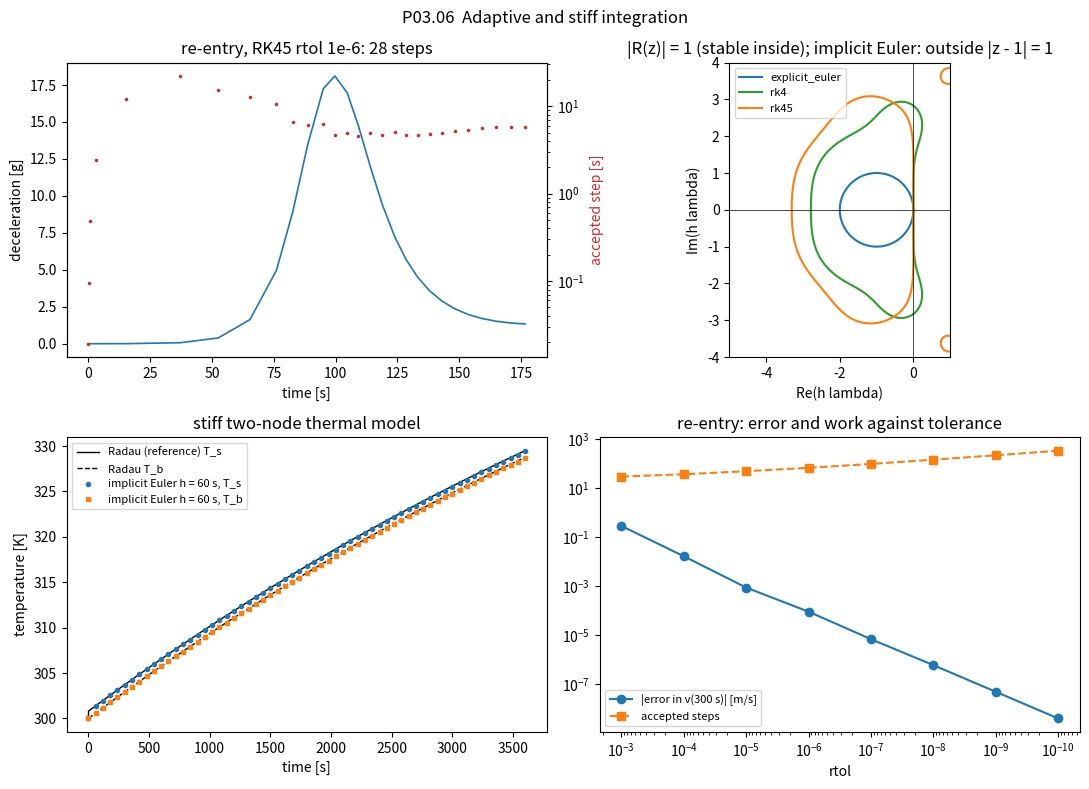

The matplotlib source for this figure:
"""P03.06 ODE Integrators II: Adaptive & Stiff: reference solution.

Two integrators written from scratch and one question each:

* an embedded Dormand-Prince 5(4) Runge-Kutta pair with automatic step-size control
  (``rk45_step``, ``solve_rk45``), applied to a ballistic re-entry whose deceleration peak
  lasts a few seconds inside a flight of several minutes: where should the steps go?
* implicit (backward) Euler with a Newton solve at every step (``implicit_euler_step``,
  ``solve_implicit_euler``), applied to a two-node skin/structure thermal model whose time
  constants differ by five orders of magnitude: why does every explicit method crawl, and how
  does an implicit one step over the fast mode?

Conventions:
    * a right-hand side is ``f(t, y) -> dy/dt`` with ``y`` a 1-D array (the ``solve_ivp`` convention);
    * a Jacobian is ``jac(t, y) -> d f_i / d y_j`` (n x n);
    * ``rtol`` and ``atol`` enter through the scale ``atol + rtol * max(|y_n|, |y_{n+1}|)``, as in SciPy;
    * the atmosphere is the exponential model rho = rho0 exp(-h/H); it is a verification model,
      not a prediction of any real entry.

Run:  python solution.py          (prints the verification tables, writes adaptive_stiff.png)
Test: AEFS_IMPL=solution pytest curriculum/phase-03/lesson-06-ode-integrators-adaptive-stiff
"""
from __future__ import annotations

from dataclasses import dataclass, field
from pathlib import Path
from typing import Callable

import numpy as np

RHS = Callable[[float, np.ndarray], np.ndarray]
JAC = Callable[[float, np.ndarray], np.ndarray]

# ---------------------------------------------------------------- Dormand-Prince 5(4) coefficients
# c: stage times; A: stage weights (lower triangular); B5: fifth-order weights; B4: fourth-order
# weights. E = B5 - B4 gives the embedded error estimate h * sum(E_i k_i) at no extra cost.
DP_C = np.array([0.0, 1 / 5, 3 / 10, 4 / 5, 8 / 9, 1.0, 1.0])
DP_A = np.array([
    [0.0, 0.0, 0.0, 0.0, 0.0, 0.0],
    [1 / 5, 0.0, 0.0, 0.0, 0.0, 0.0],
    [3 / 40, 9 / 40, 0.0, 0.0, 0.0, 0.0],
    [44 / 45, -56 / 15, 32 / 9, 0.0, 0.0, 0.0],
    [19372 / 6561, -25360 / 2187, 64448 / 6561, -212 / 729, 0.0, 0.0],
    [9017 / 3168, -355 / 33, 46732 / 5247, 49 / 176, -5103 / 18656, 0.0],
    [35 / 384, 0.0, 500 / 1113, 125 / 192, -2187 / 6784, 11 / 84],
])
DP_B5 = np.array([35 / 384, 0.0, 500 / 1113, 125 / 192, -2187 / 6784, 11 / 84, 0.0])
DP_B4 = np.array([5179 / 57600, 0.0, 7571 / 16695, 393 / 640, -92097 / 339200, 187 / 2100, 1 / 40])
DP_E = DP_B5 - DP_B4


@dataclass
class IVPResult:
    """What an integrator returns: the accepted times and states plus the work it took."""
    t: np.ndarray
    y: np.ndarray                      # shape (n_states, n_times)
    n_accepted: int = 0
    n_rejected: int = 0
    nfev: int = 0
    n_newton: int = 0
    h: np.ndarray = field(default_factory=lambda: np.zeros(0))   # accepted step sizes


# ---------------------------------------------------------------- one-step methods

def explicit_euler_step(f: RHS, t: float, y: np.ndarray, h: float) -> np.ndarray:
    """One forward-Euler step y + h f(t, y): first order, stability interval (-2, 0) on the real axis."""
    return y + h * f(t, y)


def rk4_step(f: RHS, t: float, y: np.ndarray, h: float) -> np.ndarray:
    """One classical fourth-order Runge-Kutta step (the P03.05 method), for comparison."""
    k1 = f(t, y)
    k2 = f(t + h / 2, y + h / 2 * k1)
    k3 = f(t + h / 2, y + h / 2 * k2)
    k4 = f(t + h, y + h * k3)
    return y + h / 6 * (k1 + 2 * k2 + 2 * k3 + k4)


def rk45_step(f: RHS, t: float, y: np.ndarray, h: float) -> tuple[np.ndarray, np.ndarray]:
    """One Dormand-Prince 5(4) step.

    Returns ``(y_new, err)``: the fifth-order solution at t + h and the embedded estimate of the
    local error of the *fourth*-order solution, err = y5 - y4 = h * sum_i (b5_i - b4_i) k_i.
    Seven stages, of which the seventh equals the first stage of the next step (FSAL): a careful
    implementation reuses it; this one recomputes it for clarity and counts seven evaluations.
    """
    y = np.asarray(y, dtype=complex if np.iscomplexobj(y) or np.iscomplexobj(h) else float)
    k = np.zeros((7, y.size), dtype=y.dtype)
    k[0] = f(t, y)
    for i in range(1, 7):
        k[i] = f(t + DP_C[i] * h, y + h * (DP_A[i, :i] @ k[:i]))
    y_new = y + h * (DP_B5 @ k)
    err = h * (DP_E @ k)
    return y_new, err


def fd_jacobian(f: RHS, t: float, y: np.ndarray, eps: float = 1e-7) -> np.ndarray:
    """Forward-difference Jacobian d f_i / d y_j with step eps * max(1, |y_j|) in each column."""
    y = np.asarray(y, dtype=float)
    f0 = f(t, y)
    J = np.zeros((y.size, y.size))
    for j in range(y.size):
        d = eps * max(1.0, abs(y[j]))
        yp = y.copy()
        yp[j] += d
        J[:, j] = (f(t, yp) - f0) / d
    return J


def implicit_euler_step(f: RHS, t: float, y: np.ndarray, h: float, jac: JAC | None = None,
                        tol: float = 1e-10, max_iter: int = 20) -> tuple[np.ndarray, int]:
    """One backward-Euler step: solve z = y + h f(t + h, z) for z by Newton's method.

    G(z) = z - y - h f(t + h, z), G'(z) = I - h J(t + h, z). Newton starts from z = y (the
    explicit-Euler predictor is a bad guess when h is large compared with the fast time
    constant, which is exactly when an implicit method is used). Stop when the Newton update is below ``tol`` (absolute + relative to |z|).
    Returns ``(z, n_newton_iterations)``; raises ``RuntimeError`` if Newton does not converge.
    """
    y = np.asarray(y)
    n = y.size
    t1 = t + h
    z = y.astype(float).copy()
    jac_fn = jac if jac is not None else (lambda tt, zz: fd_jacobian(f, tt, zz))
    eye = np.eye(n)
    for it in range(1, max_iter + 1):
        G = z - y - h * f(t1, z)
        J = eye - h * jac_fn(t1, z)
        dz = np.linalg.solve(J, -G)
        z = z + dz
        if np.linalg.norm(dz) <= tol * (1.0 + np.linalg.norm(z)):
            return z, it
    raise RuntimeError(f"implicit Euler: Newton did not converge in {max_iter} iterations (h = {h})")


# ---------------------------------------------------------------- fixed-step drivers

def solve_fixed(stepper: Callable, f: RHS, t_span: tuple[float, float], y0: np.ndarray, n_steps: int,
                **kwargs) -> IVPResult:
    """Integrate with ``n_steps`` equal steps of a one-step method ``stepper(f, t, y, h, **kwargs)``.

    Accepts ``rk45_step`` (whose first return value is used) and ``implicit_euler_step`` (whose
    second return value is the Newton count) as well as plain steppers returning ``y_new``.
    """
    if n_steps < 1:
        raise ValueError("n_steps must be >= 1")
    t0, t1 = t_span
    h = (t1 - t0) / n_steps
    y = np.array(y0, dtype=float)
    ts = t0 + h * np.arange(n_steps + 1)
    ys = np.zeros((y.size, n_steps + 1))
    ys[:, 0] = y
    n_newton = 0
    for i in range(n_steps):
        out = stepper(f, ts[i], y, h, **kwargs)
        if isinstance(out, tuple):
            y = out[0]
            if stepper is implicit_euler_step:
                n_newton += out[1]
        else:
            y = out
        ys[:, i + 1] = y
    return IVPResult(ts, ys, n_accepted=n_steps, n_newton=n_newton, h=np.full(n_steps, h))


def solve_implicit_euler(f: RHS, t_span: tuple[float, float], y0: np.ndarray, n_steps: int,
                         jac: JAC | None = None) -> IVPResult:
    """Backward Euler with ``n_steps`` equal steps; ``nfev`` counts right-hand-side calls inside Newton."""
    calls = [0]

    def f_counted(t, y):
        calls[0] += 1
        return f(t, y)
    res = solve_fixed(implicit_euler_step, f_counted, t_span, y0, n_steps, jac=jac)
    res.nfev = calls[0]
    return res


# ---------------------------------------------------------------- adaptive driver

def error_norm(err: np.ndarray, y_old: np.ndarray, y_new: np.ndarray, rtol: float, atol: float) -> float:
    """RMS of the error estimate scaled by atol + rtol * max(|y_old|, |y_new|): accept the step when <= 1."""
    scale = atol + rtol * np.maximum(np.abs(y_old), np.abs(y_new))
    return float(np.sqrt(np.mean((np.abs(err) / scale) ** 2)))


def initial_step(f: RHS, t0: float, y0: np.ndarray, rtol: float, atol: float, order: int = 5) -> float:
    """A safe first step, chosen from the size of f and of its first difference (the standard recipe).

    With the tolerance scale s = atol + rtol |y0|: d0 = ||y0 / s||, d1 = ||f0 / s||, h0 = 0.01 d0 / d1
    (one percent of the solution per step); then one explicit Euler step to estimate the second
    derivative d2 = ||(f(t0 + h0, y0 + h0 f0) - f0) / s|| / h0 and h1 = (0.01 / max(d1, d2))^(1/order).
    Returns min(100 h0, h1). The RMS norm is used throughout, as in ``error_norm``.
    """
    scale = atol + rtol * np.abs(y0)
    f0 = f(t0, y0)
    d0 = np.sqrt(np.mean((y0 / scale) ** 2))
    d1 = np.sqrt(np.mean((f0 / scale) ** 2))
    h0 = 1e-6 if (d0 < 1e-5 or d1 < 1e-5) else 0.01 * d0 / d1
    f1 = f(t0 + h0, y0 + h0 * f0)
    d2 = np.sqrt(np.mean(((f1 - f0) / scale) ** 2)) / h0
    if max(d1, d2) <= 1e-15:
        h1 = max(1e-6, h0 * 1e-3)
    else:
        h1 = (0.01 / max(d1, d2)) ** (1.0 / order)
    return float(min(100.0 * h0, h1))


def solve_rk45(f: RHS, t_span: tuple[float, float], y0: np.ndarray, rtol: float = 1e-6, atol: float = 1e-9,
               h0: float | None = None, h_max: float = np.inf, max_steps: int = 100_000,
               stop: Callable[[float, np.ndarray], bool] | None = None) -> IVPResult:
    """Dormand-Prince 5(4) with step-size control.

    Each attempted step returns y5 and the error estimate err. With
    E = error_norm(err, y, y5, rtol, atol):
        * E <= 1: accept, then h <- h * min(5, max(0.2, 0.9 E^(-1/5)));
        * E >  1: reject, h <- h * max(0.2, 0.9 E^(-1/5)), and try again from the same point.
    The exponent -1/5 is because the estimated local error is O(h^5). The last step is clipped
    to land on t1 exactly. If ``stop(t, y)`` returns True after an accepted step the integration
    ends there (no root-finding on the event). Raises ``RuntimeError`` after ``max_steps`` attempts.
    """
    t0, t1 = t_span
    y = np.array(y0, dtype=float)
    t = t0
    h = initial_step(f, t0, y, rtol, atol) if h0 is None else float(h0)
    h = min(h, h_max, t1 - t0)
    ts, ys, hs = [t0], [y.copy()], []
    n_acc = n_rej = 0
    nfev = 0 if h0 is not None else 2
    while t < t1:
        if n_acc + n_rej >= max_steps:
            raise RuntimeError(f"solve_rk45: more than {max_steps} step attempts")
        h = min(h, t1 - t)
        y_new, err = rk45_step(f, t, y, h)
        nfev += 7
        E = error_norm(err, y, y_new, rtol, atol)
        if E <= 1.0:
            t, y = t + h, y_new
            ts.append(t); ys.append(y.copy()); hs.append(h)
            n_acc += 1
            factor = 5.0 if E == 0.0 else min(5.0, max(0.2, 0.9 * E ** (-0.2)))
            h = min(h * factor, h_max)
            if stop is not None and stop(t, y):
                break
        else:
            n_rej += 1
            h = h * max(0.2, 0.9 * E ** (-0.2))
    return IVPResult(np.array(ts), np.array(ys).T, n_acc, n_rej, nfev, 0, np.array(hs))


# ---------------------------------------------------------------- linear stability

def stability_function(method: str, z: complex) -> complex:
    """R(z) for the test equation y' = lambda y with z = h lambda: one step from y = 1 with h = 1.

    Computed by *running* the method on the complex scalar equation, not by typing in a formula,
    so it is the stability function of the code as written. ``method`` is one of
    'explicit_euler', 'rk4', 'rk45', 'implicit_euler'.
    """
    z = complex(z)
    y0 = np.array([1.0 + 0j])

    def f(t, y):
        return z * y
    if method == "explicit_euler":
        return complex(explicit_euler_step(f, 0.0, y0, 1.0)[0])
    if method == "rk4":
        return complex(rk4_step(f, 0.0, y0, 1.0)[0])
    if method == "rk45":
        return complex(rk45_step(f, 0.0, y0, 1.0)[0][0])
    if method == "implicit_euler":
        # Linear problem: one Newton iteration from the Euler predictor is exact.
        return 1.0 / (1.0 - z)
    raise ValueError(f"unknown method {method!r}")


def stability_interval(method: str, x_max: float = 50.0) -> float:
    """Length L of the real stability interval (-L, 0): the largest L with |R(-x)| <= 1 for 0 < x < L.

    Found by scanning in steps of 0.01 and bisecting the first crossing of |R| = 1. Returns
    ``inf`` if |R(-x)| <= 1 all the way to -x_max (the method is A-stable on the real axis).
    """
    xs = np.arange(0.01, x_max, 0.01)
    mags = np.array([abs(stability_function(method, -x)) for x in xs])
    over = np.nonzero(mags > 1.0 + 1e-12)[0]
    if over.size == 0:
        return float("inf")
    lo = xs[over[0] - 1] if over[0] > 0 else 0.0
    hi = xs[over[0]]
    for _ in range(60):
        mid = 0.5 * (lo + hi)
        if abs(stability_function(method, -mid)) > 1.0:
            hi = mid
        else:
            lo = mid
    return 0.5 * (lo + hi)


def stiffness_ratio(J: np.ndarray) -> float:
    """max |Re lambda| / min |Re lambda| over the eigenvalues of J (the Jacobian); inf if a real part is zero."""
    re = np.abs(np.linalg.eigvals(J).real)
    if np.min(re) == 0.0:
        return float("inf")
    return float(np.max(re) / np.min(re))


# ---------------------------------------------------------------- problem 1: ballistic re-entry

@dataclass(frozen=True)
class Capsule:
    """A blunt ballistic capsule in an exponential atmosphere (SI)."""
    mass: float = 1200.0          # kg
    cd: float = 1.2               # drag coefficient
    area: float = 4.5             # m^2 reference area
    rho0: float = 1.225           # kg/m^3 sea-level density
    H: float = 7200.0             # m scale height
    R: float = 6.371e6            # m Earth radius
    g0: float = 9.80665           # m/s^2

    @property
    def beta(self) -> float:
        """Ballistic coefficient m / (C_D A) in kg/m^2."""
        return self.mass / (self.cd * self.area)


def density(h: np.ndarray | float, cap: Capsule = Capsule()) -> np.ndarray | float:
    """Exponential atmosphere rho0 exp(-h/H)."""
    return cap.rho0 * np.exp(-np.asarray(h) / cap.H)


def reentry_rhs(t: float, y: np.ndarray, cap: Capsule = Capsule(), gravity: bool = True) -> np.ndarray:
    """Planar point-mass re-entry, state y = [h, v, gamma, s] (altitude m, speed m/s, flight-path
    angle rad, positive upward, ground range m).

        dh/dt = v sin(gamma)
        dv/dt = -rho v^2 / (2 beta) - g sin(gamma)
        dgamma/dt = (v / (R + h) - g / v) cos(gamma)
        ds/dt = v cos(gamma) R / (R + h)

    with g = g0 (R / (R + h))^2. With ``gravity=False`` the g terms *and* the curvature term
    are dropped, which is the straight-line, drag-only model whose solution is the Allen-Eggers
    formula (``allen_eggers_velocity``); use it to verify the integrator, not to fly.
    """
    h, v, gamma, _ = y
    rho = cap.rho0 * np.exp(-h / cap.H)
    drag = rho * v * v / (2.0 * cap.beta)
    if gravity:
        g = cap.g0 * (cap.R / (cap.R + h)) ** 2
        dv = -drag - g * np.sin(gamma)
        dgamma = (v / (cap.R + h) - g / v) * np.cos(gamma)
    else:
        dv = -drag
        dgamma = 0.0
    return np.array([v * np.sin(gamma), dv, dgamma, v * np.cos(gamma) * cap.R / (cap.R + h)])


def allen_eggers_velocity(h: np.ndarray | float, h_e: float, v_e: float, gamma_e: float,
                          cap: Capsule = Capsule()) -> np.ndarray | float:
    """Speed against altitude for straight-line, drag-only entry (Allen-Eggers):

        v(h) = v_e exp( -(rho0 H / (2 beta |sin gamma_e|)) (e^{-h/H} - e^{-h_e/H}) ).

    Derivation: dv/dh = (dv/dt)/(dh/dt) = -rho v^2/(2 beta) / (v sin gamma) is separable.
    """
    k = cap.rho0 * cap.H / (2.0 * cap.beta * abs(np.sin(gamma_e)))
    return v_e * np.exp(-k * (np.exp(-np.asarray(h) / cap.H) - np.exp(-h_e / cap.H)))


def allen_eggers_peak(v_e: float, gamma_e: float, cap: Capsule = Capsule()) -> tuple[float, float]:
    """Peak deceleration and the altitude at which it occurs, for entry from very high altitude:

        a_max = v_e^2 |sin gamma_e| / (2 e H),   h* = H ln( rho0 H / (beta |sin gamma_e|) ).

    a_max does not depend on the ballistic coefficient; h* does. Both follow from maximising
    a(h) = rho v^2 / (2 beta) with v from ``allen_eggers_velocity`` (set u = rho0 H e^{-h/H} /
    (beta |sin gamma_e|); then a = (|sin gamma_e| v_e^2 / 2H) u e^{-u}, maximal at u = 1).
    """
    s = abs(np.sin(gamma_e))
    a_max = v_e ** 2 * s / (2.0 * np.e * cap.H)
    h_star = cap.H * np.log(cap.rho0 * cap.H / (cap.beta * s))
    return float(a_max), float(h_star)


def deceleration(res: IVPResult, cap: Capsule = Capsule()) -> np.ndarray:
    """Aerodynamic deceleration rho v^2 / (2 beta) [m/s^2] along a re-entry result."""
    h, v = res.y[0], res.y[1]
    return density(h, cap) * v ** 2 / (2.0 * cap.beta)


def entry_state(h_e: float = 120e3, v_e: float = 7800.0, gamma_e_deg: float = -6.0) -> np.ndarray:
    """Initial state [h, v, gamma, s] for the lesson's entry case."""
    return np.array([h_e, v_e, np.radians(gamma_e_deg), 0.0])


# ---------------------------------------------------------------- problem 2: stiff two-node thermal model

@dataclass(frozen=True)
class SkinStructure:
    """A thin skin node coupled to a thick structure node (SI).

    dT_s/dt = [ q_in - k_c (T_s - T_b) - eps sigma (T_s^4 - T_inf^4) ] / C_s
    dT_b/dt = [ k_c (T_s - T_b) - k_b (T_b - T_inf) ] / C_b
    """
    C_s: float = 500.0            # J/K heat capacity of the skin node
    C_b: float = 2.0e5            # J/K heat capacity of the structure node
    k_c: float = 2500.0           # W/K skin-to-structure conductance
    k_b: float = 20.0             # W/K structure-to-sink conductance
    q_in: float = 2000.0          # W absorbed by the skin
    eps: float = 0.8              # skin emissivity (0 gives the linear model)
    T_inf: float = 300.0          # K sink temperature
    sigma: float = 5.670374419e-8


def thermal_rhs(t: float, y: np.ndarray, p: SkinStructure = SkinStructure()) -> np.ndarray:
    """Right-hand side of the two-node model, y = [T_s, T_b] in kelvin."""
    Ts, Tb = y
    rad = p.eps * p.sigma * (Ts ** 4 - p.T_inf ** 4)
    return np.array([(p.q_in - p.k_c * (Ts - Tb) - rad) / p.C_s,
                     (p.k_c * (Ts - Tb) - p.k_b * (Tb - p.T_inf)) / p.C_b])


def thermal_jac(t: float, y: np.ndarray, p: SkinStructure = SkinStructure()) -> np.ndarray:
    """Analytic Jacobian of ``thermal_rhs``."""
    Ts = y[0]
    return np.array([[(-p.k_c - 4.0 * p.eps * p.sigma * Ts ** 3) / p.C_s, p.k_c / p.C_s],
                     [p.k_c / p.C_b, (-p.k_c - p.k_b) / p.C_b]])


def thermal_linear_system(p: SkinStructure = SkinStructure()) -> tuple[np.ndarray, np.ndarray]:
    """For eps = 0 the model is y' = A y + c; return (A, c)."""
    A = np.array([[-p.k_c / p.C_s, p.k_c / p.C_s],
                  [p.k_c / p.C_b, -(p.k_c + p.k_b) / p.C_b]])
    c = np.array([p.q_in / p.C_s, p.k_b * p.T_inf / p.C_b])
    return A, c


def thermal_exact_linear(t: np.ndarray | float, y0: np.ndarray, p: SkinStructure = SkinStructure()) -> np.ndarray:
    """Exact solution of the linear (eps = 0) model via the matrix exponential (P02.05):
    y(t) = y_eq + e^{At} (y0 - y_eq), y_eq = -A^{-1} c. Returns shape (2, len(t))."""
    from scipy.linalg import expm
    A, c = thermal_linear_system(p)
    y_eq = -np.linalg.solve(A, c)
    t = np.atleast_1d(np.asarray(t, dtype=float))
    out = np.zeros((2, t.size))
    for i, ti in enumerate(t):
        out[:, i] = y_eq + expm(A * ti) @ (np.asarray(y0) - y_eq)
    return out


# ---------------------------------------------------------------- studies

def convergence_order(hs: np.ndarray, errs: np.ndarray) -> float:
    """Least-squares slope of log(err) against log(h): the observed order of accuracy."""
    hs, errs = np.asarray(hs, dtype=float), np.asarray(errs, dtype=float)
    if np.any(errs <= 0):
        raise ValueError("errors must be positive to take logarithms")
    return float(np.polyfit(np.log(hs), np.log(errs), 1)[0])


def fixed_step_errors(stepper: Callable, f: RHS, exact: Callable[[float], np.ndarray],
                      t_span: tuple[float, float], y0: np.ndarray, n_steps_list: list[int],
                      component: int | None = None, **kwargs) -> np.ndarray:
    """Global error at t1 for each step count, for a fixed-step convergence study.

    The error is the max norm over all components, or |error| of one ``component`` (use this when
    the components have different units, as in the re-entry state).
    """
    errs = []
    for n in n_steps_list:
        res = solve_fixed(stepper, f, t_span, y0, n, **kwargs)
        e = res.y[:, -1] - exact(t_span[1])
        errs.append(np.max(np.abs(e)) if component is None else abs(e[component]))
    return np.array(errs)


def main(out_dir: str | Path = ".") -> None:
    """Run the lesson's experiments, print the tables and save ``adaptive_stiff.png``."""
    import matplotlib
    matplotlib.use("Agg")
    import matplotlib.pyplot as plt
    from scipy.integrate import solve_ivp

    out_dir = Path(out_dir)
    cap = Capsule()
    print(f"capsule: beta = {cap.beta:.1f} kg/m^2")

    # ---- stability intervals of the four methods
    print("\nreal stability interval (-L, 0):")
    for m in ("explicit_euler", "rk4", "rk45", "implicit_euler"):
        print(f"  {m:15s} L = {stability_interval(m):.4f}")

    # ---- re-entry with step control
    y0 = entry_state()
    a_max, h_star = allen_eggers_peak(y0[1], y0[2], cap)
    print(f"\nAllen-Eggers (no gravity): a_max = {a_max:.1f} m/s^2 = {a_max / cap.g0:.2f} g at h* = {h_star / 1e3:.2f} km")
    stop = lambda t, y: y[0] < 20e3
    for rtol in (1e-4, 1e-6, 1e-8):
        res = solve_rk45(lambda t, y: reentry_rhs(t, y, cap), (0.0, 1500.0), y0, rtol=rtol, atol=1e-3, stop=stop)
        a = deceleration(res, cap)
        i = int(np.argmax(a))
        ref = solve_ivp(lambda t, y: reentry_rhs(t, y, cap), (0.0, res.t[-1]), y0, method="DOP853",
                        rtol=1e-12, atol=1e-9, t_eval=res.t)
        err = np.max(np.abs(res.y[1] - ref.y[1]))
        print(f"rtol = {rtol:.0e}: {res.n_accepted} accepted, {res.n_rejected} rejected, nfev = {res.nfev}, "
              f"h in [{res.h.min():.3f}, {res.h.max():.1f}] s, peak {a[i] / cap.g0:.2f} g at t = {res.t[i]:.1f} s, "
              f"h = {res.y[0, i] / 1e3:.2f} km, v = {res.y[1, i]:.0f} m/s; max |v - DOP853| = {err:.2e} m/s")
    res_g = solve_rk45(lambda t, y: reentry_rhs(t, y, cap, gravity=False), (0.0, 1500.0), y0, rtol=1e-8, atol=1e-3, stop=stop)
    v_ae = allen_eggers_velocity(res_g.y[0], y0[0], y0[1], y0[2], cap)
    a_g = deceleration(res_g, cap)
    print(f"gravity off: max |v - Allen-Eggers| = {np.max(np.abs(res_g.y[1] - v_ae)):.2e} m/s, "
          f"peak {np.max(a_g) / cap.g0:.3f} g vs formula {a_max / cap.g0:.3f} g at h = {res_g.y[0, np.argmax(a_g)] / 1e3:.2f} km")

    # ---- fixed-step convergence on the entry problem (short arc through the peak)
    f_entry = lambda t, y: reentry_rhs(t, y, cap)
    t_arc = (0.0, 300.0)
    ref = solve_ivp(f_entry, t_arc, y0, method="DOP853", rtol=1e-13, atol=1e-10).y[:, -1]
    ns = [100, 200, 400, 800]
    for name, st in (("rk4", rk4_step), ("rk45 (fixed h)", rk45_step), ("implicit Euler", implicit_euler_step)):
        errs = fixed_step_errors(st, f_entry, lambda t: ref, t_arc, y0, ns, component=1)
        print(f"{name:15s} error in v at t = {t_arc[1]:.0f} s [m/s] for n = {ns}: {np.array2string(errs, precision=2)}"
              f"  observed order {convergence_order(300.0 / np.array(ns), errs):.2f}")

    # ---- the stiff thermal problem
    p = SkinStructure()
    T0 = np.array([300.0, 300.0])
    J = thermal_jac(0.0, T0, p)
    lam = np.linalg.eigvals(J).real
    print(f"\nthermal Jacobian eigenvalues {lam[0]:.4e}, {lam[1]:.4e} 1/s; stiffness ratio {stiffness_ratio(J):.3e}; "
          f"explicit Euler needs h < {2 / np.max(np.abs(lam)):.3f} s")
    f_th = lambda t, y: thermal_rhs(t, y, p)
    j_th = lambda t, y: thermal_jac(t, y, p)
    T_end = 3600.0
    ref = solve_ivp(f_th, (0.0, T_end), T0, method="Radau", jac=j_th, rtol=1e-12, atol=1e-10)
    Tb_ref = ref.y[1, -1]
    print(f"Radau reference at t = {T_end:.0f} s: T_s = {ref.y[0, -1]:.3f} K, T_b = {Tb_ref:.3f} K ({ref.nfev} evaluations)")
    for h in (0.3, 0.5):
        with np.errstate(over="ignore", invalid="ignore"):
            res = solve_fixed(explicit_euler_step, f_th, (0.0, 60.0), T0, int(60.0 / h))
        print(f"explicit Euler h = {h} s over 60 s: |T_s| at end = {np.abs(res.y[0, -1]):.3e} K  "
              f"({int(T_end / h)} steps per hour would be needed)")
    res45 = solve_rk45(f_th, (0.0, T_end), T0, rtol=1e-6, atol=1e-6)
    print(f"adaptive RK45 rtol 1e-6: {res45.n_accepted} steps, nfev = {res45.nfev}, max h = {res45.h.max():.3f} s, "
          f"error in T_b = {abs(res45.y[1, -1] - Tb_ref):.2e} K")
    for n in (60, 600, 6000):
        res = solve_implicit_euler(f_th, (0.0, T_end), T0, n, jac=j_th)
        print(f"implicit Euler h = {T_end / n:5.1f} s: {n} steps, {res.n_newton} Newton iterations, nfev = {res.nfev}, "
              f"error in T_b = {abs(res.y[1, -1] - Tb_ref):.2e} K, T_s = {res.y[0, -1]:.3f} K")
    errs_ie = []
    for n in (60, 120, 240):
        res = solve_implicit_euler(f_th, (0.0, T_end), T0, n, jac=j_th)
        errs_ie.append(np.max(np.abs(res.y[:, -1] - ref.y[:, -1])))
    print(f"implicit Euler observed order on the thermal problem: {convergence_order(T_end / np.array([60, 120, 240]), errs_ie):.2f}")
    # linear case against the matrix exponential
    p_lin = SkinStructure(eps=0.0)
    ex = thermal_exact_linear(T_end, T0, p_lin)[:, 0]
    res_lin = solve_implicit_euler(lambda t, y: thermal_rhs(t, y, p_lin), (0.0, T_end), T0, 600,
                                   jac=lambda t, y: thermal_jac(t, y, p_lin))
    print(f"linear model (eps = 0) at {T_end:.0f} s: exact T_b = {ex[1]:.3f} K, implicit Euler h = 6 s T_b = {res_lin.y[1, -1]:.3f} K")

    # ---- figure
    fig, axes = plt.subplots(2, 2, figsize=(11, 8))
    ax = axes[0, 0]
    res = solve_rk45(f_entry, (0.0, 1500.0), y0, rtol=1e-6, atol=1e-3, stop=stop)
    ax.plot(res.t, deceleration(res, cap) / cap.g0, lw=1.2)
    ax.set_xlabel("time [s]"); ax.set_ylabel("deceleration [g]")
    ax2 = ax.twinx()
    ax2.semilogy(res.t[1:], res.h, ".", ms=3, color="tab:red")
    ax2.set_ylabel("accepted step [s]", color="tab:red")
    ax.set_title(f"re-entry, RK45 rtol 1e-6: {res.n_accepted} steps")
    ax = axes[0, 1]
    xs = np.linspace(-5.0, 1.0, 121); ys_ = np.linspace(-4.0, 4.0, 121)
    X, Y = np.meshgrid(xs, ys_)
    for m, col in (("explicit_euler", "tab:blue"), ("rk4", "tab:green"), ("rk45", "tab:orange")):
        Rm = np.array([[abs(stability_function(m, complex(x, yy))) for x in xs] for yy in ys_])
        ax.contour(X, Y, Rm, levels=[1.0], colors=[col])
        ax.plot([], [], color=col, label=m)
    ax.axhline(0, color="k", lw=0.5); ax.axvline(0, color="k", lw=0.5)
    ax.set_xlabel("Re(h lambda)"); ax.set_ylabel("Im(h lambda)"); ax.set_title("|R(z)| = 1 (stable inside); implicit Euler: outside |z - 1| = 1")
    ax.legend(loc="upper left", fontsize=8); ax.set_aspect("equal")
    ax = axes[1, 0]
    res_ie = solve_implicit_euler(f_th, (0.0, T_end), T0, 60, jac=j_th)
    ax.plot(ref.t, ref.y[0], "k-", lw=1, label="Radau (reference) T_s")
    ax.plot(ref.t, ref.y[1], "k--", lw=1, label="Radau T_b")
    ax.plot(res_ie.t, res_ie.y[0], "o", ms=3, label="implicit Euler h = 60 s, T_s")
    ax.plot(res_ie.t, res_ie.y[1], "s", ms=3, label="implicit Euler h = 60 s, T_b")
    ax.set_xlabel("time [s]"); ax.set_ylabel("temperature [K]"); ax.set_title("stiff two-node thermal model"); ax.legend(fontsize=8)
    ax = axes[1, 1]
    rtols = np.logspace(-3, -10, 8)
    nsteps, errs = [], []
    ref_e = solve_ivp(f_entry, (0.0, 300.0), y0, method="DOP853", rtol=1e-13, atol=1e-10).y[1, -1]
    for rt in rtols:
        r = solve_rk45(f_entry, (0.0, 300.0), y0, rtol=rt, atol=rt * 1e-3)
        nsteps.append(r.n_accepted); errs.append(abs(r.y[1, -1] - ref_e))
    ax.loglog(rtols, errs, "o-", label="|error in v(300 s)| [m/s]")
    ax.loglog(rtols, nsteps, "s--", label="accepted steps")
    ax.set_xlabel("rtol"); ax.set_title("re-entry: error and work against tolerance"); ax.legend(fontsize=8); ax.invert_xaxis()
    fig.suptitle("P03.06  Adaptive and stiff integration")
    fig.tight_layout()
    fig.savefig(out_dir / "adaptive_stiff.png", dpi=150)
    plt.close(fig)
    print(f"\nsaved {out_dir / 'adaptive_stiff.png'}")


if __name__ == "__main__":
    main()
